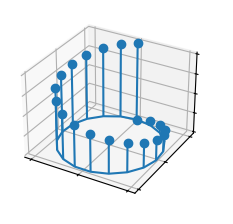

Generate this figure with matplotlib:
"""
=============
stem(x, y, z)
=============

See `~mpl_toolkits.mplot3d.axes3d.Axes3D.stem`.
"""
import matplotlib.pyplot as plt
import numpy as np

plt.style.use("_mpl-gallery")

# Make data
n = 20
x = np.sin(np.linspace(0, 2 * np.pi, n))
y = np.cos(np.linspace(0, 2 * np.pi, n))
z = np.linspace(0, 1, n)

# Plot
fig, ax = plt.subplots(subplot_kw={"projection": "3d"})
ax.stem(x, y, z)

ax.set(xticklabels=[], yticklabels=[], zticklabels=[])

plt.show()
